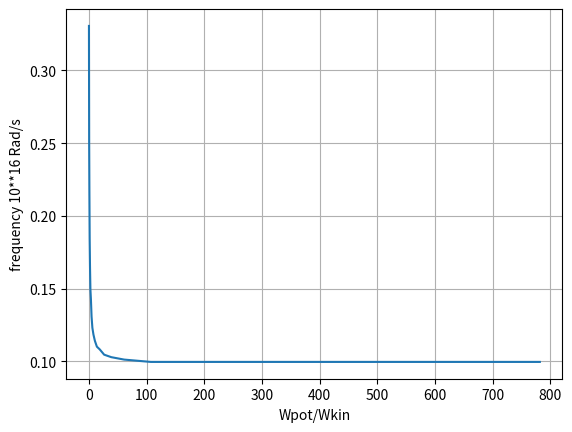

This chart was generated by the following Python code:
import numpy as np
from scipy.integrate import odeint
import matplotlib.pyplot as plt

def model(y,t, q, l, m):
	x, v = y
	dydt = [v, 9*(q**2/((l + x)**2*m)-q**2/((l - x)**2*m))]
	return dydt

freq_m = []
y_m = []
y_mv=[]
Wspec=[]
t = np.linspace(0,500, 501)
q = 1.6
l = 10
m = 9.3
y0 = [0.1, 0]

while(y0[0]<l-0.5):
	y_m.append(y0[0])
	y_mv.append(y0[1])
	y = odeint(model ,y0 ,t , args=(q, l, m))
	zcr = np.where(np.diff(np.sign(y[:,0])))[0]
	T = (zcr[3]-zcr[1])
	y0[0] += 0.5
	print(y0)
	Tf = float(T)
	freq = 1/Tf
	freq_m.append(freq*6.28)
	y0[1] = q*y0[0]*np.sqrt(1/(l*(l**2-y0[0]**2)*m))
	Temp=m*(y0[1])**2*2.47
	Energy=1.29*Temp
	Wspecial=9*q**2/l/Energy
	Wspec.append(Wspecial)
	

plt.plot(Wspec, freq_m)
plt.xlabel('Wpot/Wkin')
plt.ylabel('frequency 10**16 Rad/s')
plt.grid()
#plt.ylabel('y(t)')
plt.show()